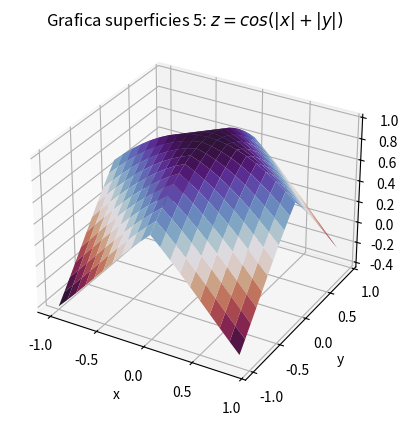

Generate this figure with matplotlib:
import matplotlib.pyplot as plt
import numpy as np

x = np.arange(-1,1,0.1)
y = np.arange(-1,1,0.1)
x, y = np.meshgrid(x,y)
z = np.cos (np.abs(x) + np.abs(y))

my_cmap = plt.get_cmap('twilight_shifted_r')
fig = plt.figure()
ax = fig.add_subplot(projection='3d')
ax.plot_surface(x,y,z,cmap = my_cmap)
ax.set_title('Grafica superficies 5: $z=cos(|x| + |y|)$')
ax.set_xlabel('x')
ax.set_ylabel('y')
ax.set_zlabel('z')
plt.show()